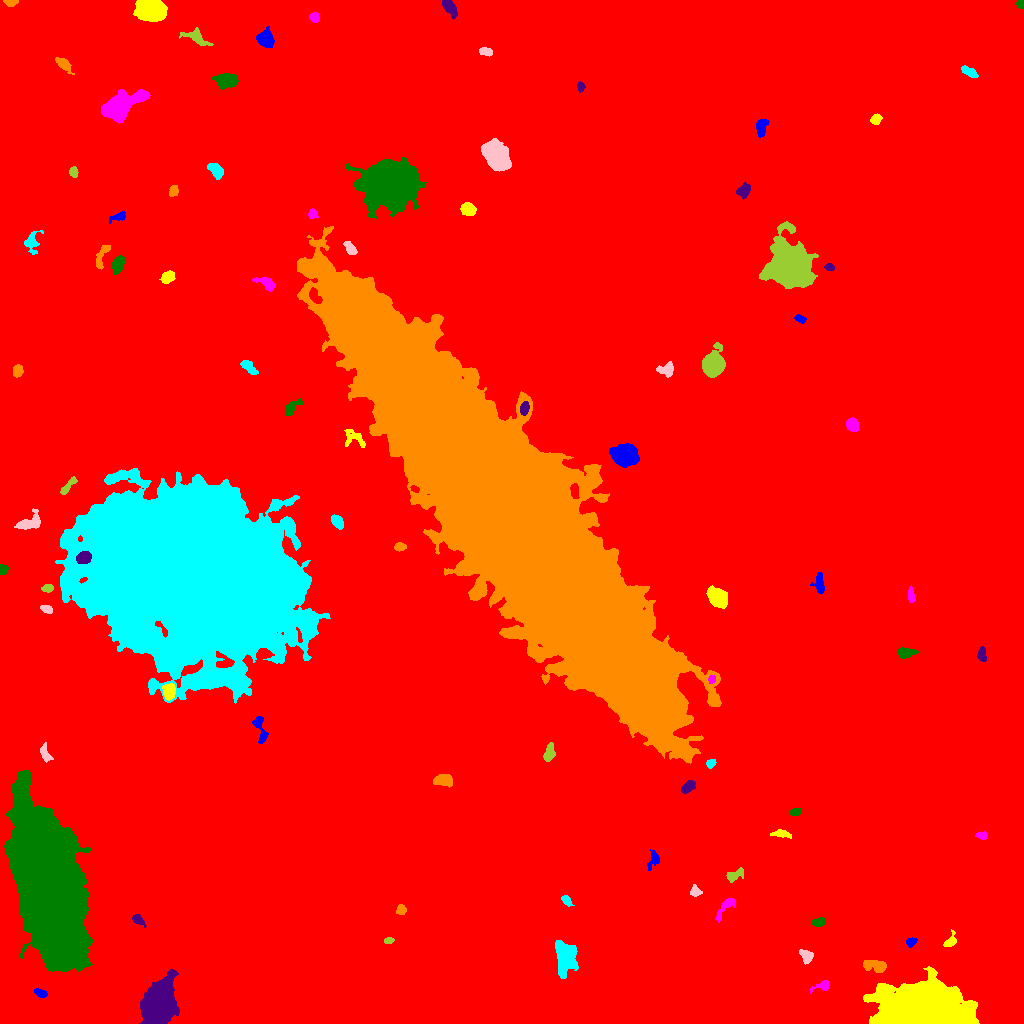

The data file committed next to this chart (first rows):
ID, X, Y, A, B, theta, total_flux, mu_max, mu_median, mu_mean, R_fwhm, R_e, R10, R90, x_start, x_end, y_start, y_end, area, greylevel
0, 497, 523.1, 306.3, 295.3, -1.051, 2731078, 21.0, 2.0, 3.04, 58.98, 241.5, 90.45, 401.4, 0, 1023, 0, 1023, 898413, 3.04
1, 40.7, 30.26, 3.329, 1.704, -0.4085, 321.0, 6.0, 3.0, 3.276, 4.549, 3.09, 1.262, 4.72, 34, 47, 26, 35, 98, 12.28
2, 924.1, 11.87, 20.17, 10.25, -0.04881, 76632, 103.0, 10.0, 18.89, 11.11, 14.38, 5.262, 27.47, 863, 979, 0, 57, 4056, 26.89
3, 822.7, 37.59, 4.701, 2.257, 0.2824, 301.0, 6.0, 2.0, 2.37, 3.949, 3.241, 1.262, 5.382, 810, 829, 30, 43, 127, 11.37
4, 48.45, 137.9, 38.95, 12.98, -1.36, 273668, 89.0, 19.0, 25.39, 25.74, 27.52, 10.36, 46.21, 4, 92, 52, 253, 10780, 33.39
5, 158.4, 18.81, 9.512, 6.651, 1.203, 33119, 87.0, 15.0, 22.73, 9.045, 9.458, 3.613, 16.56, 139, 179, 0, 55, 1457, 30.73
6, 875.8, 57.5, 6.379, 2.756, -0.1808, 772.0, 7.0, 3.0, 3.19, 5.557, 4.754, 1.871, 7.485, 863, 886, 51, 63, 242, 13.19
7, 565.2, 66.19, 7.665, 4.567, 1.569, 3623, 16.0, 5.0, 5.862, 7.999, 7.001, 2.764, 11.51, 555, 578, 45, 83, 618, 14.86
8, 806.5, 66.92, 3.421, 2.718, -0.9211, 630.0, 11.0, 4.0, 4.2, 3.523, 3.613, 1.262, 5.997, 799, 813, 59, 74, 150, 14.2
9, 388.6, 82.68, 2.4, 1.393, 0.1317, 236.0, 8.0, 3.0, 3.806, 2.985, 2.257, 0.7979, 3.7, 384, 394, 80, 86, 62, 12.81
10, 651.7, 89.11, 3.823, 2.84, -1.075, 1671, 17.0, 7.0, 8.355, 5.352, 4.222, 1.693, 6.676, 643, 658, 81, 98, 200, 16.36
11, 910.8, 81.33, 2.56, 2.097, 0.5293, 267.0, 6.0, 3.0, 3.069, 4.068, 2.985, 1.128, 4.583, 906, 917, 76, 86, 87, 12.07
12, 950.2, 82.02, 3.842, 2.352, 0.892, 332.0, 6.0, 2.0, 2.677, 4.184, 3.192, 1.262, 5.232, 943, 956, 77, 94, 124, 11.68
13, 726, 116.9, 7.691, 2.56, 0.8544, 381.0, 5.0, 2.0, 1.964, 4.754, 4.297, 1.596, 6.887, 715, 735, 101, 125, 194, 10.96
14, 818.3, 101.1, 2.89, 1.965, 0.239, 367.0, 8.0, 3.0, 3.462, 3.742, 2.932, 1.128, 4.82, 811, 824, 97, 106, 106, 12.46
15, 137.7, 103.9, 3.415, 2.023, -0.7214, 353.0, 8.0, 3.0, 3.209, 3.827, 3.141, 1.262, 4.951, 132, 146, 96, 109, 110, 12.21
16, 401.2, 113.7, 2.338, 2.162, 1.21, 361.0, 8.0, 3.0, 3.84, 3.827, 2.821, 1.128, 4.618, 396, 406, 109, 119, 94, 12.84
17, 566.5, 123.1, 2.872, 1.82, -0.8014, 245.0, 6.0, 2.0, 2.634, 3.785, 2.877, 1.128, 4.478, 561, 574, 117, 128, 93, 11.63
18, 695.2, 131.7, 2.628, 2.479, -0.7253, 449.0, 8.0, 4.0, 4.359, 4.406, 3.192, 1.262, 4.983, 690, 702, 127, 139, 103, 12.36
19, 734.4, 148.1, 5.054, 2.566, 0.4123, 358.0, 4.0, 2.0, 2.252, 6.232, 4.107, 1.596, 6.18, 726, 743, 141, 156, 159, 11.25
20, 1020, 146.1, 2.048, 1.822, 1.367, 244.0, 8.0, 3.0, 3.342, 3.29, 2.459, 0.9772, 3.868, 1015, 1023, 141, 151, 73, 14.34
21, 653.3, 163.9, 5.077, 2.477, 1.253, 238.0, 4.0, 2.0, 1.619, 4.951, 3.785, 1.262, 5.917, 647, 659, 153, 174, 147, 10.62
22, 781.1, 189.5, 4.947, 1.724, -0.1317, 289.0, 5.0, 2.0, 2.223, 3.568, 3.478, 1.262, 5.557, 770, 791, 185, 194, 130, 11.22
23, 981.9, 187.8, 2.616, 1.895, -0.1827, 255.0, 6.0, 3.0, 3.148, 4.068, 2.877, 1.128, 4.37, 975, 987, 184, 192, 81, 12.15
24, 794.9, 211.4, 2.675, 1.942, 0.1729, 250.0, 5.0, 3.0, 3.049, 4.146, 2.985, 1.128, 4.478, 789, 801, 208, 215, 82, 12.05
25, 687.7, 236.4, 3.656, 2.212, 0.7402, 501.0, 8.0, 3.0, 3.432, 4.754, 3.613, 1.493, 5.642, 681, 695, 230, 243, 146, 15.43
26, 442.9, 242.9, 4.93, 2.777, -0.05608, 889.0, 7.0, 4.0, 4.213, 6.232, 4.652, 1.954, 7.181, 433, 452, 236, 249, 211, 12.21
27, 710.7, 260.1, 2.46, 1.856, 0.5814, 274.0, 6.0, 4.0, 3.513, 4.107, 2.764, 1.128, 4.184, 706, 716, 255, 264, 78, 16.51
28, 45.39, 269.1, 4.748, 2.239, -1.192, 646.0, 12.0, 4.0, 4.647, 3.613, 3.742, 1.382, 5.944, 40, 53, 261, 281, 139, 12.65
29, 549.3, 270.5, 4.263, 2.226, 1.371, 627.0, 8.0, 4.0, 3.777, 5.262, 3.868, 1.493, 6.024, 543, 555, 262, 281, 166, 12.78
30, 442, 283.9, 2.488, 1.984, -0.7437, 356.0, 8.0, 5.0, 4.506, 4.107, 2.877, 1.128, 4.334, 437, 446, 279, 288, 79, 12.51
31, 259.7, 295.9, 7.9, 2.634, -1.289, 861.0, 11.0, 4.0, 4.159, 3.338, 4.514, 1.596, 7.159, 252, 268, 280, 307, 207, 12.16
32, 168.4, 332, 3.746, 2.841, 1.537, 1023, 13.0, 5.0, 5.356, 4.787, 4.222, 1.596, 6.555, 162, 175, 323, 340, 191, 19.36
33, 711.7, 344.3, 1.986, 1.609, 1.253, 185.0, 8.0, 3.0, 3.083, 2.764, 2.257, 0.7979, 3.656, 708, 715, 340, 348, 60, 20.08
34, 905, 370.7, 4.208, 2.182, 0.04935, 597.0, 9.0, 3.0, 3.512, 4.146, 3.613, 1.382, 5.917, 898, 919, 365, 376, 170, 13.51
35, 981.6, 368.4, 3.42, 2.018, -1.456, 346.0, 7.0, 3.0, 2.932, 3.7, 3.241, 1.262, 5.14, 977, 986, 362, 377, 118, 11.93
36, 507.9, 511.1, 123.6, 23.85, -0.9207, 2616989, 149.0, 34.0, 41.12, 62.27, 68.69, 27.29, 110.2, 297, 721, 260, 797, 63636, 48.12
37, 184.1, 450.5, 52.61, 35.44, -0.3895, 878765, 96.0, 17.0, 22.84, 39.02, 50.98, 18.59, 87.83, 55, 330, 320, 555, 38471, 30.84
38, 47.1, 413.9, 2.932, 1.815, -0.3599, 350.0, 8.0, 3.0, 3.763, 3.656, 2.821, 1.128, 4.618, 40, 52, 410, 418, 93, 12.76
39, 47.53, 435.2, 2.758, 1.982, 0.1754, 310.0, 6.0, 3.0, 3.483, 4.514, 3.038, 1.262, 4.618, 41, 53, 431, 439, 89, 14.48
40, 414.7, 435.5, 3.229, 1.79, -1.288, 359.0, 8.0, 4.0, 4.126, 4.107, 2.985, 1.128, 4.583, 411, 419, 430, 443, 87, 12.13
41, 819.1, 439.5, 5.223, 2.459, -1.491, 705.0, 8.0, 4.0, 3.983, 5.614, 4.297, 1.693, 6.652, 810, 824, 430, 451, 177, 11.98
42, 717.6, 425.8, 4.499, 3.554, -0.7849, 5437, 46.0, 12.0, 15.02, 5.614, 5.015, 1.954, 8.253, 706, 727, 415, 438, 362, 24.02
43, 910.8, 428.3, 3.939, 1.575, -1.464, 258.0, 6.0, 2.0, 2.606, 3.827, 3.09, 1.128, 4.787, 908, 915, 421, 438, 99, 11.61
44, 2.909, 453.6, 2.503, 2.161, -1.474, 308.0, 7.0, 4.0, 3.711, 3.656, 2.932, 1.128, 4.442, 0, 9, 449, 459, 83, 14.71
45, 83.71, 465.7, 3.321, 2.751, 0.371, 1160, 14.0, 6.0, 6.705, 4.82, 3.827, 1.596, 6.232, 76, 91, 460, 472, 173, 38.71
46, 399.8, 476.6, 2.787, 1.953, 0.02151, 257.0, 5.0, 3.0, 2.763, 4.029, 2.985, 1.262, 4.652, 394, 406, 472, 481, 93, 11.76
47, 337.3, 501.7, 3.738, 2.317, -0.9055, 513.0, 7.0, 3.0, 3.466, 4.82, 3.785, 1.493, 5.863, 331, 343, 494, 509, 148, 12.47
48, 29.25, 500.2, 6.358, 3.382, 0.3269, 810.0, 7.0, 3.0, 2.945, 5.971, 5.015, 2.034, 7.756, 14, 40, 494, 515, 275, 11.95
49, 67.36, 536.7, 5.834, 1.667, 0.8256, 304.0, 5.0, 2.0, 2.203, 3.989, 3.568, 1.382, 5.781, 60, 77, 529, 547, 138, 11.2
50, 386, 548.4, 3.151, 2.809, -0.9608, 716.0, 9.0, 6.0, 5.265, 5.232, 3.785, 1.493, 5.585, 379, 392, 543, 559, 136, 13.26
51, 623.6, 568.6, 5.792, 4.792, -0.2625, 7247, 37.0, 11.0, 13.15, 6.84, 6.507, 2.523, 10.81, 609, 639, 556, 580, 551, 25.15
52, 354.6, 584.9, 6.656, 3.859, -0.5284, 708.0, 7.0, 3.0, 3.293, 4.983, 4.918, 1.871, 7.485, 344, 365, 576, 594, 215, 11.29
53, 852.3, 598.7, 3.162, 2.67, -1.34, 641.0, 8.0, 4.0, 4.083, 5.262, 3.785, 1.596, 5.863, 846, 858, 592, 606, 157, 13.08
54, 292.3, 616.4, 5.898, 2.324, 0.6943, 421.0, 6.0, 2.0, 2.476, 4.652, 3.989, 1.596, 6.333, 285, 303, 608, 625, 170, 11.48
55, 524.2, 614.8, 3.011, 2.081, 1.317, 720.0, 14.0, 6.0, 6.261, 4.068, 3.192, 1.262, 5.046, 520, 529, 608, 622, 115, 25.26
56, 17.31, 652.6, 2.854, 2.243, 1.329, 425.0, 8.0, 4.0, 3.571, 4.549, 3.29, 1.262, 5.078, 13, 23, 646, 659, 119, 15.57
57, 248.7, 656.6, 5.218, 2.205, -0.727, 785.0, 10.0, 5.0, 4.906, 5.441, 4.184, 1.596, 6.257, 240, 258, 649, 663, 160, 12.91
58, 666.6, 653.5, 4.095, 2.867, 0.06512, 627.0, 9.0, 3.0, 3.522, 3.785, 3.868, 1.493, 6.257, 656, 673, 646, 662, 178, 12.52
59, 713, 659, 5.359, 4.537, 1.347, 13309, 81.0, 17.0, 24.47, 6.457, 5.944, 2.326, 9.885, 702, 725, 646, 681, 544, 31.47
... 37 more rows
